Run: headless pygame with SDL's dummy video driver; simulated clock (each Clock.tick advances the game by its frame time, no real sleeping); random seed 0; keys injected as events and as key.get_pressed() state; no mouse input.
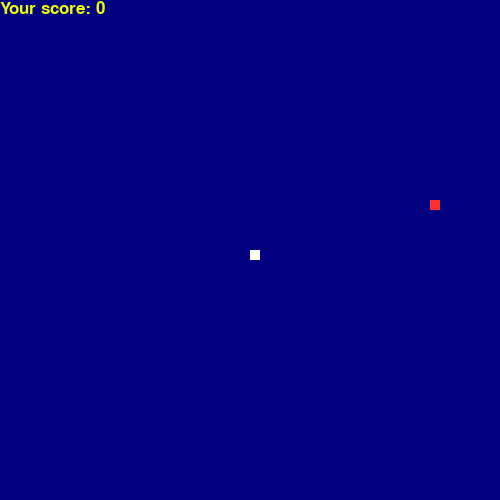
Frame 1 of 4 · flips 1–60 · no input
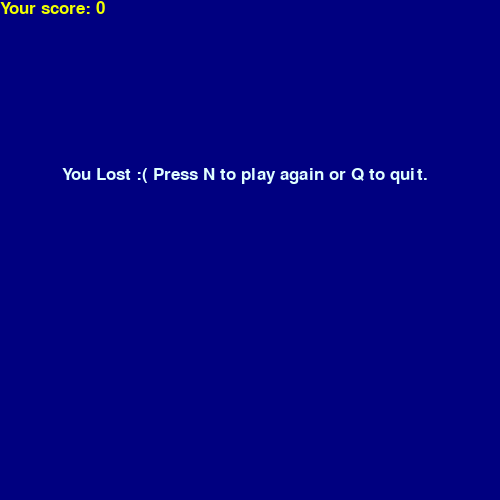
Frame 2 of 4 · flips 61–180 · tapped SPACE, RETURN · held RIGHT (→), D
Frame 3 of 4 · flips 181–300 · held DOWN (↓), S · screen unchanged from frame 2, image omitted
Frame 4 of 4 · flips 301–420 · held LEFT (←), A, UP (↑), W · screen unchanged from frame 3, image omitted

The pygame program that drew these frames:

""" This program will have the user play the snake game using
keyboard functions and will quit if the user loses.
"""
import pygame
import random

pygame.init()  # Initialize all imported pygame modules

yellow = (240, 255, 0)
white = (255, 255, 255)
bluelight = (224, 255, 255)
red = (255, 48, 48)
navy = (0, 0, 128)

width = 500
height = 500

screen = pygame.display.set_mode(
    (width, height))  # Sets border height and width of game
pygame.display.set_caption("Aakshi's cool-ish snake game")

time_tracker = pygame.time.Clock()  # Creates an object to help track time

snake_shape = 10
snake_speed = 13

font = pygame.font.SysFont("", 25)
font_score = pygame.font.SysFont("", 25)


def snake(snake_shape, snake_list):
    """Create snake."""
    for _ in snake_list:
        pygame.draw.rect(screen, white,
                         [_[0], _[1], snake_shape, snake_shape])


def game():
    """ Play game until user loses and keep track of the snake's length
        as well as the target's location.
    """
    game_over = False
    finished_game = False

    x_axis = width / 2
    y_axis = height / 2

    x_axis_change = 0
    y_axis_change = 0

    snake_list = []
    length_of_snake = 1

    x_target = round(
        random.randrange(0, width - snake_shape) / 10.0) * 10.0
    y_target = round(
        random.randrange(0, height - snake_shape) / 10.0) * 10.0

    while not game_over:
        while finished_game:
            screen.fill(navy)
            message_on_screen("You Lost :( Press N to play again or Q "
                              "to quit.", bluelight)
            game_score(length_of_snake - 1)
            pygame.display.update()

            for event in pygame.event.get():
                if event.type == pygame.KEYDOWN:
                    if event.key == pygame.K_q:
                        game_over = True
                        finished_game = False
                    if event.key == pygame.K_n:
                        game()

        for event in pygame.event.get():        # How the snake will move
            if event.type == pygame.QUIT:
                game_over = True
            if event.type == pygame.KEYDOWN:
                if event.key == pygame.K_LEFT:
                    x_axis_change = -snake_shape
                    y_axis_change = 0
                elif event.key == pygame.K_RIGHT:
                    x_axis_change = snake_shape
                    y_axis_change = 0
                elif event.key == pygame.K_UP:
                    y_axis_change = -snake_shape
                    x_axis_change = 0
                elif event.key == pygame.K_DOWN:
                    y_axis_change = snake_shape
                    x_axis_change = 0

        if x_axis >= width or x_axis < 0 or y_axis >= height or y_axis \
                < 0:        # If user hits the boundaries of the screen, then he/she loses
            finished_game = True
        x_axis += x_axis_change
        y_axis += y_axis_change
        screen.fill(navy)
        pygame.draw.rect(screen, red,
                         [x_target, y_target, snake_shape, snake_shape])
        head = [x_axis, y_axis]
        snake_list.append(head)
        if len(snake_list) > length_of_snake:
            del snake_list[0]

        for x in snake_list[:-1]:       # If the snake collides with its tail then game over
            if x == head:
                finished_game = True

        snake(snake_shape, snake_list)
        game_score(length_of_snake - 1)

        pygame.display.update()

        if x_axis == x_target and y_axis == y_target:
            x_target = round(random.randrange(0, width - snake_shape) /
                             10.0) * 10.0
            y_target = round(random.randrange(0, height - snake_shape) /
                             10.0) * 10.0
            length_of_snake += 1        # Increase the size of snake when it reaches it target

        time_tracker.tick(snake_speed)      # For every second at most 13 frames should pass

    pygame.quit()
    quit()


def game_score(score):
    """Keep track of score during game."""
    number = font_score.render("Your score: " + str(score), True,
                               yellow)      # Will take the single template and render it to a string
    screen.blit(number, [0, 0])     # Overlaps the surface on the canvas at the rect position


def message_on_screen(text, colour):
    """Print message on screen."""
    message = font.render(text, True, colour)
    screen.blit(message, [width / 8, height / 3])


game()
